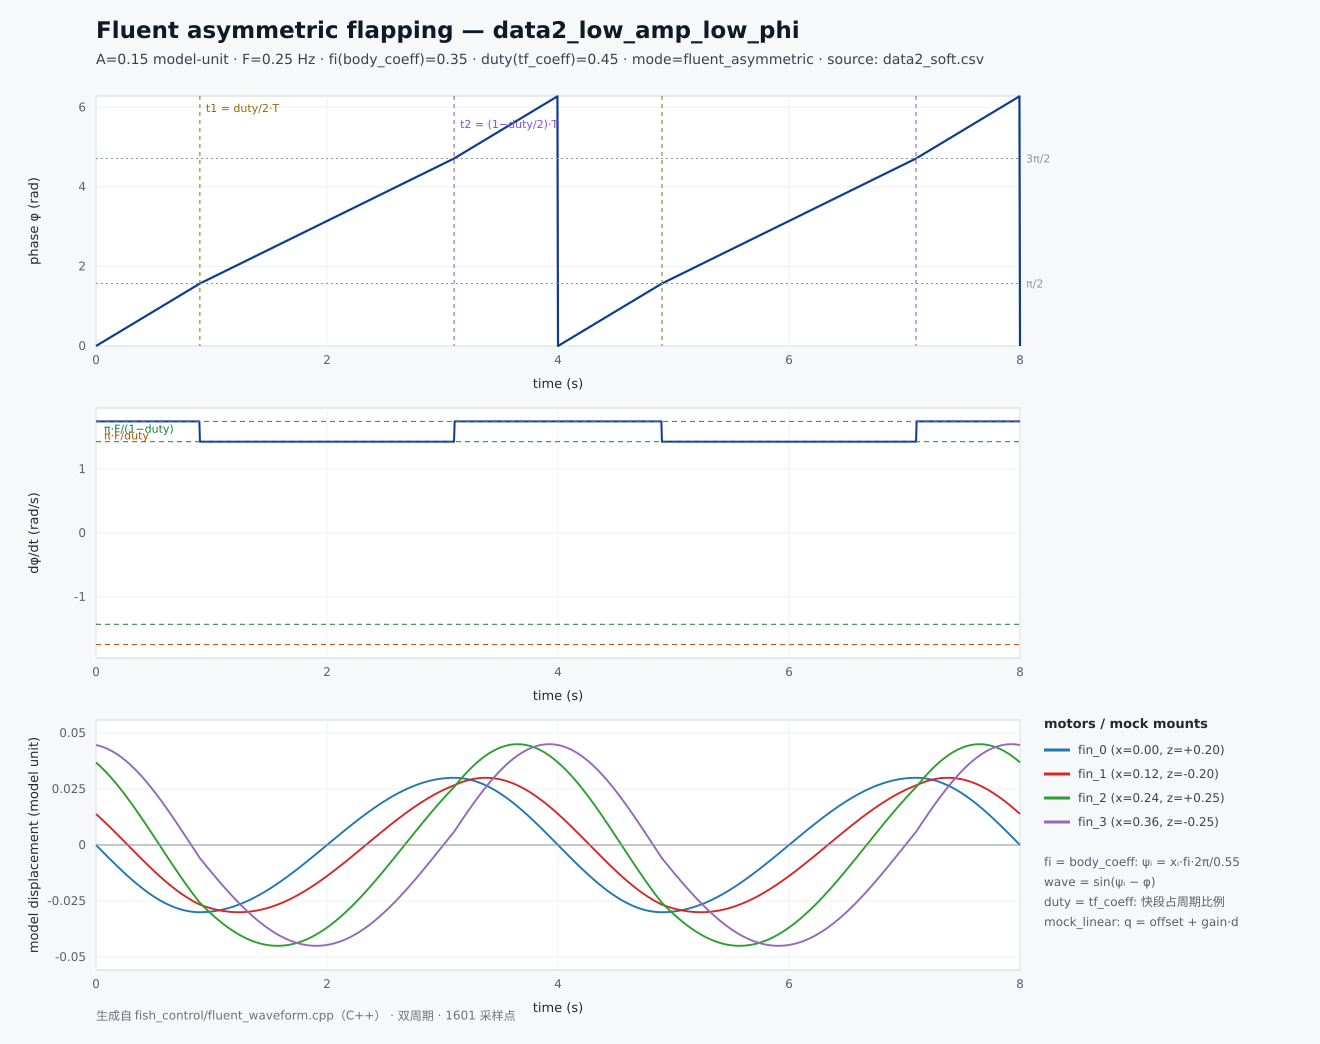

The data file committed next to this chart (first rows):
# tag=data2_low_amp_low_phi waveform=flu…
# source=data2_soft.csv geometry=x[0, 0.12, 0.24, 0.36] z[0.20, -0.20, 0.25, -0.25] mapping=mock_linear(gain=1, offset=0)
time_s, phase_rad, phase_rate_rad_s, displacement_0, displacement_1, displacement_2, displacement_3, wave_0, wave_1, wave_2, wave_3, ideal_joint_0, ideal_joint_1, ideal_joint_2, ideal_joint_3
0, 0, 1.745, 0, 0.01385, 0.03685, 0.04461, 0, 0.4616, 0.819, 0.9914, 0, 0.01385, 0.03685, 0.04461
0.005, 0.008727, 1.745, -0.0002618, 0.01362, 0.03663, 0.04456, -0.008727, 0.4538, 0.8139, 0.9902, -0.0002618, 0.01362, 0.03663, 0.04456
0.01, 0.01745, 1.745, -0.0005236, 0.01338, 0.0364, 0.0445, -0.01745, 0.4461, 0.8088, 0.9889, -0.0005236, 0.01338, 0.0364, 0.0445
0.015, 0.02618, 1.745, -0.0007853, 0.01315, 0.03617, 0.04444, -0.02618, 0.4382, 0.8037, 0.9876, -0.0007853, 0.01315, 0.03617, 0.04444
0.02, 0.03491, 1.745, -0.001047, 0.01291, 0.03593, 0.04438, -0.0349, 0.4304, 0.7984, 0.9862, -0.001047, 0.01291, 0.03593, 0.04438
0.025, 0.04363, 1.745, -0.001309, 0.01267, 0.03569, 0.04431, -0.04362, 0.4225, 0.7932, 0.9847, -0.001309, 0.01267, 0.03569, 0.04431
0.03, 0.05236, 1.745, -0.00157, 0.01244, 0.03545, 0.04424, -0.05234, 0.4145, 0.7878, 0.9832, -0.00157, 0.01244, 0.03545, 0.04424
0.035, 0.06109, 1.745, -0.001831, 0.0122, 0.03521, 0.04417, -0.06105, 0.4066, 0.7824, 0.9815, -0.001831, 0.0122, 0.03521, 0.04417
0.04, 0.06981, 1.745, -0.002093, 0.01196, 0.03496, 0.04409, -0.06976, 0.3986, 0.7769, 0.9798, -0.002093, 0.01196, 0.03496, 0.04409
0.045, 0.07854, 1.745, -0.002354, 0.01172, 0.03471, 0.04401, -0.07846, 0.3906, 0.7714, 0.978, -0.002354, 0.01172, 0.03471, 0.04401
0.05, 0.08727, 1.745, -0.002615, 0.01148, 0.03446, 0.04393, -0.08716, 0.3825, 0.7658, 0.9762, -0.002615, 0.01148, 0.03446, 0.04393
0.055, 0.09599, 1.745, -0.002875, 0.01123, 0.03421, 0.04384, -0.09585, 0.3745, 0.7602, 0.9743, -0.002875, 0.01123, 0.03421, 0.04384
0.06, 0.1047, 1.745, -0.003136, 0.01099, 0.03395, 0.04375, -0.1045, 0.3664, 0.7545, 0.9723, -0.003136, 0.01099, 0.03395, 0.04375
0.065, 0.1134, 1.745, -0.003396, 0.01075, 0.03369, 0.04366, -0.1132, 0.3582, 0.7487, 0.9702, -0.003396, 0.01075, 0.03369, 0.04366
0.07, 0.1222, 1.745, -0.003656, 0.0105, 0.03343, 0.04356, -0.1219, 0.3501, 0.7429, 0.968, -0.003656, 0.0105, 0.03343, 0.04356
0.075, 0.1309, 1.745, -0.003916, 0.01026, 0.03317, 0.04346, -0.1305, 0.3419, 0.7371, 0.9658, -0.003916, 0.01026, 0.03317, 0.04346
0.08, 0.1396, 1.745, -0.004175, 0.01001, 0.0329, 0.04336, -0.1392, 0.3337, 0.7311, 0.9635, -0.004175, 0.01001, 0.0329, 0.04336
0.085, 0.1484, 1.745, -0.004434, 0.009763, 0.03263, 0.04325, -0.1478, 0.3254, 0.7252, 0.9611, -0.004434, 0.009763, 0.03263, 0.04325
0.09, 0.1571, 1.745, -0.004693, 0.009515, 0.03236, 0.04314, -0.1564, 0.3172, 0.7191, 0.9587, -0.004693, 0.009515, 0.03236, 0.04314
0.095, 0.1658, 1.745, -0.004951, 0.009266, 0.03209, 0.04303, -0.165, 0.3089, 0.713, 0.9562, -0.004951, 0.009266, 0.03209, 0.04303
0.1, 0.1745, 1.745, -0.005209, 0.009017, 0.03181, 0.04291, -0.1736, 0.3006, 0.7069, 0.9536, -0.005209, 0.009017, 0.03181, 0.04291
0.105, 0.1833, 1.745, -0.005467, 0.008767, 0.03153, 0.04279, -0.1822, 0.2922, 0.7007, 0.9509, -0.005467, 0.008767, 0.03153, 0.04279
0.11, 0.192, 1.745, -0.005724, 0.008516, 0.03125, 0.04267, -0.1908, 0.2839, 0.6944, 0.9482, -0.005724, 0.008516, 0.03125, 0.04267
0.115, 0.2007, 1.745, -0.005981, 0.008265, 0.03097, 0.04254, -0.1994, 0.2755, 0.6881, 0.9454, -0.005981, 0.008265, 0.03097, 0.04254
0.12, 0.2094, 1.745, -0.006237, 0.008013, 0.03068, 0.04241, -0.2079, 0.2671, 0.6818, 0.9425, -0.006237, 0.008013, 0.03068, 0.04241
0.125, 0.2182, 1.745, -0.006493, 0.00776, 0.03039, 0.04228, -0.2164, 0.2587, 0.6754, 0.9395, -0.006493, 0.00776, 0.03039, 0.04228
0.13, 0.2269, 1.745, -0.006749, 0.007507, 0.0301, 0.04214, -0.225, 0.2502, 0.6689, 0.9365, -0.006749, 0.007507, 0.0301, 0.04214
0.135, 0.2356, 1.745, -0.007003, 0.007253, 0.02981, 0.042, -0.2334, 0.2418, 0.6624, 0.9334, -0.007003, 0.007253, 0.02981, 0.042
0.14, 0.2443, 1.745, -0.007258, 0.006999, 0.02951, 0.04186, -0.2419, 0.2333, 0.6558, 0.9302, -0.007258, 0.006999, 0.02951, 0.04186
0.145, 0.2531, 1.745, -0.007511, 0.006744, 0.02921, 0.04172, -0.2504, 0.2248, 0.6492, 0.927, -0.007511, 0.006744, 0.02921, 0.04172
0.15, 0.2618, 1.745, -0.007765, 0.006489, 0.02891, 0.04157, -0.2588, 0.2163, 0.6425, 0.9237, -0.007765, 0.006489, 0.02891, 0.04157
0.155, 0.2705, 1.745, -0.008017, 0.006233, 0.02861, 0.04141, -0.2672, 0.2078, 0.6358, 0.9203, -0.008017, 0.006233, 0.02861, 0.04141
0.16, 0.2793, 1.745, -0.008269, 0.005976, 0.02831, 0.04126, -0.2756, 0.1992, 0.6291, 0.9169, -0.008269, 0.005976, 0.02831, 0.04126
0.165, 0.288, 1.745, -0.00852, 0.00572, 0.028, 0.0411, -0.284, 0.1907, 0.6223, 0.9134, -0.00852, 0.00572, 0.028, 0.0411
0.17, 0.2967, 1.745, -0.008771, 0.005462, 0.02769, 0.04094, -0.2924, 0.1821, 0.6154, 0.9098, -0.008771, 0.005462, 0.02769, 0.04094
0.175, 0.3054, 1.745, -0.009021, 0.005205, 0.02738, 0.04077, -0.3007, 0.1735, 0.6085, 0.9061, -0.009021, 0.005205, 0.02738, 0.04077
0.18, 0.3142, 1.745, -0.009271, 0.004947, 0.02707, 0.04061, -0.309, 0.1649, 0.6016, 0.9024, -0.009271, 0.004947, 0.02707, 0.04061
0.185, 0.3229, 1.745, -0.009519, 0.004688, 0.02676, 0.04044, -0.3173, 0.1563, 0.5946, 0.8986, -0.009519, 0.004688, 0.02676, 0.04044
0.19, 0.3316, 1.745, -0.009767, 0.00443, 0.02644, 0.04026, -0.3256, 0.1477, 0.5875, 0.8947, -0.009767, 0.00443, 0.02644, 0.04026
0.195, 0.3403, 1.745, -0.01001, 0.00417, 0.02612, 0.04009, -0.3338, 0.139, 0.5804, 0.8908, -0.01001, 0.00417, 0.02612, 0.04009
0.2, 0.3491, 1.745, -0.01026, 0.003911, 0.0258, 0.03991, -0.342, 0.1304, 0.5733, 0.8868, -0.01026, 0.003911, 0.0258, 0.03991
0.205, 0.3578, 1.745, -0.01051, 0.003651, 0.02548, 0.03972, -0.3502, 0.1217, 0.5661, 0.8827, -0.01051, 0.003651, 0.02548, 0.03972
0.21, 0.3665, 1.745, -0.01075, 0.003391, 0.02515, 0.03954, -0.3584, 0.113, 0.5589, 0.8786, -0.01075, 0.003391, 0.02515, 0.03954
0.215, 0.3752, 1.745, -0.011, 0.003131, 0.02483, 0.03935, -0.3665, 0.1044, 0.5517, 0.8744, -0.011, 0.003131, 0.02483, 0.03935
0.22, 0.384, 1.745, -0.01124, 0.002871, 0.0245, 0.03916, -0.3746, 0.09569, 0.5444, 0.8701, -0.01124, 0.002871, 0.0245, 0.03916
0.225, 0.3927, 1.745, -0.01148, 0.00261, 0.02417, 0.03896, -0.3827, 0.087, 0.537, 0.8658, -0.01148, 0.00261, 0.02417, 0.03896
0.23, 0.4014, 1.745, -0.01172, 0.002349, 0.02383, 0.03876, -0.3907, 0.0783, 0.5297, 0.8614, -0.01172, 0.002349, 0.02383, 0.03876
0.235, 0.4102, 1.745, -0.01196, 0.002088, 0.0235, 0.03856, -0.3987, 0.0696, 0.5222, 0.8569, -0.01196, 0.002088, 0.0235, 0.03856
0.24, 0.4189, 1.745, -0.0122, 0.001827, 0.02316, 0.03836, -0.4067, 0.06089, 0.5148, 0.8524, -0.0122, 0.001827, 0.02316, 0.03836
0.245, 0.4276, 1.745, -0.01244, 0.001565, 0.02283, 0.03815, -0.4147, 0.05218, 0.5073, 0.8478, -0.01244, 0.001565, 0.02283, 0.03815
0.25, 0.4363, 1.745, -0.01268, 0.001304, 0.02249, 0.03794, -0.4226, 0.04346, 0.4997, 0.8431, -0.01268, 0.001304, 0.02249, 0.03794
0.255, 0.4451, 1.745, -0.01292, 0.001042, 0.02215, 0.03773, -0.4305, 0.03474, 0.4921, 0.8384, -0.01292, 0.001042, 0.02215, 0.03773
0.26, 0.4538, 1.745, -0.01315, 0.0007806, 0.0218, 0.03751, -0.4384, 0.02602, 0.4845, 0.8336, -0.01315, 0.0007806, 0.0218, 0.03751
0.265, 0.4625, 1.745, -0.01339, 0.0005188, 0.02146, 0.03729, -0.4462, 0.01729, 0.4769, 0.8288, -0.01339, 0.0005188, 0.02146, 0.03729
0.27, 0.4712, 1.745, -0.01362, 0.000257, 0.02111, 0.03707, -0.454, 0.008568, 0.4692, 0.8239, -0.01362, 0.000257, 0.02111, 0.03707
0.275, 0.48, 1.745, -0.01385, -4.75998884911e-06, 0.02077, 0.03685, -0.4617, -0.0001587, 0.4615, 0.8189, -0.01385, -4.75998884911e-06, 0.02077, 0.03685
0.28, 0.4887, 1.745, -0.01408, -0.0002666, 0.02042, 0.03662, -0.4695, -0.008885, 0.4537, 0.8138, -0.01408, -0.0002666, 0.02042, 0.03662
0.285, 0.4974, 1.745, -0.01431, -0.0005283, 0.02007, 0.03639, -0.4772, -0.01761, 0.4459, 0.8087, -0.01431, -0.0005283, 0.02007, 0.03639
... 1,543 more rows
